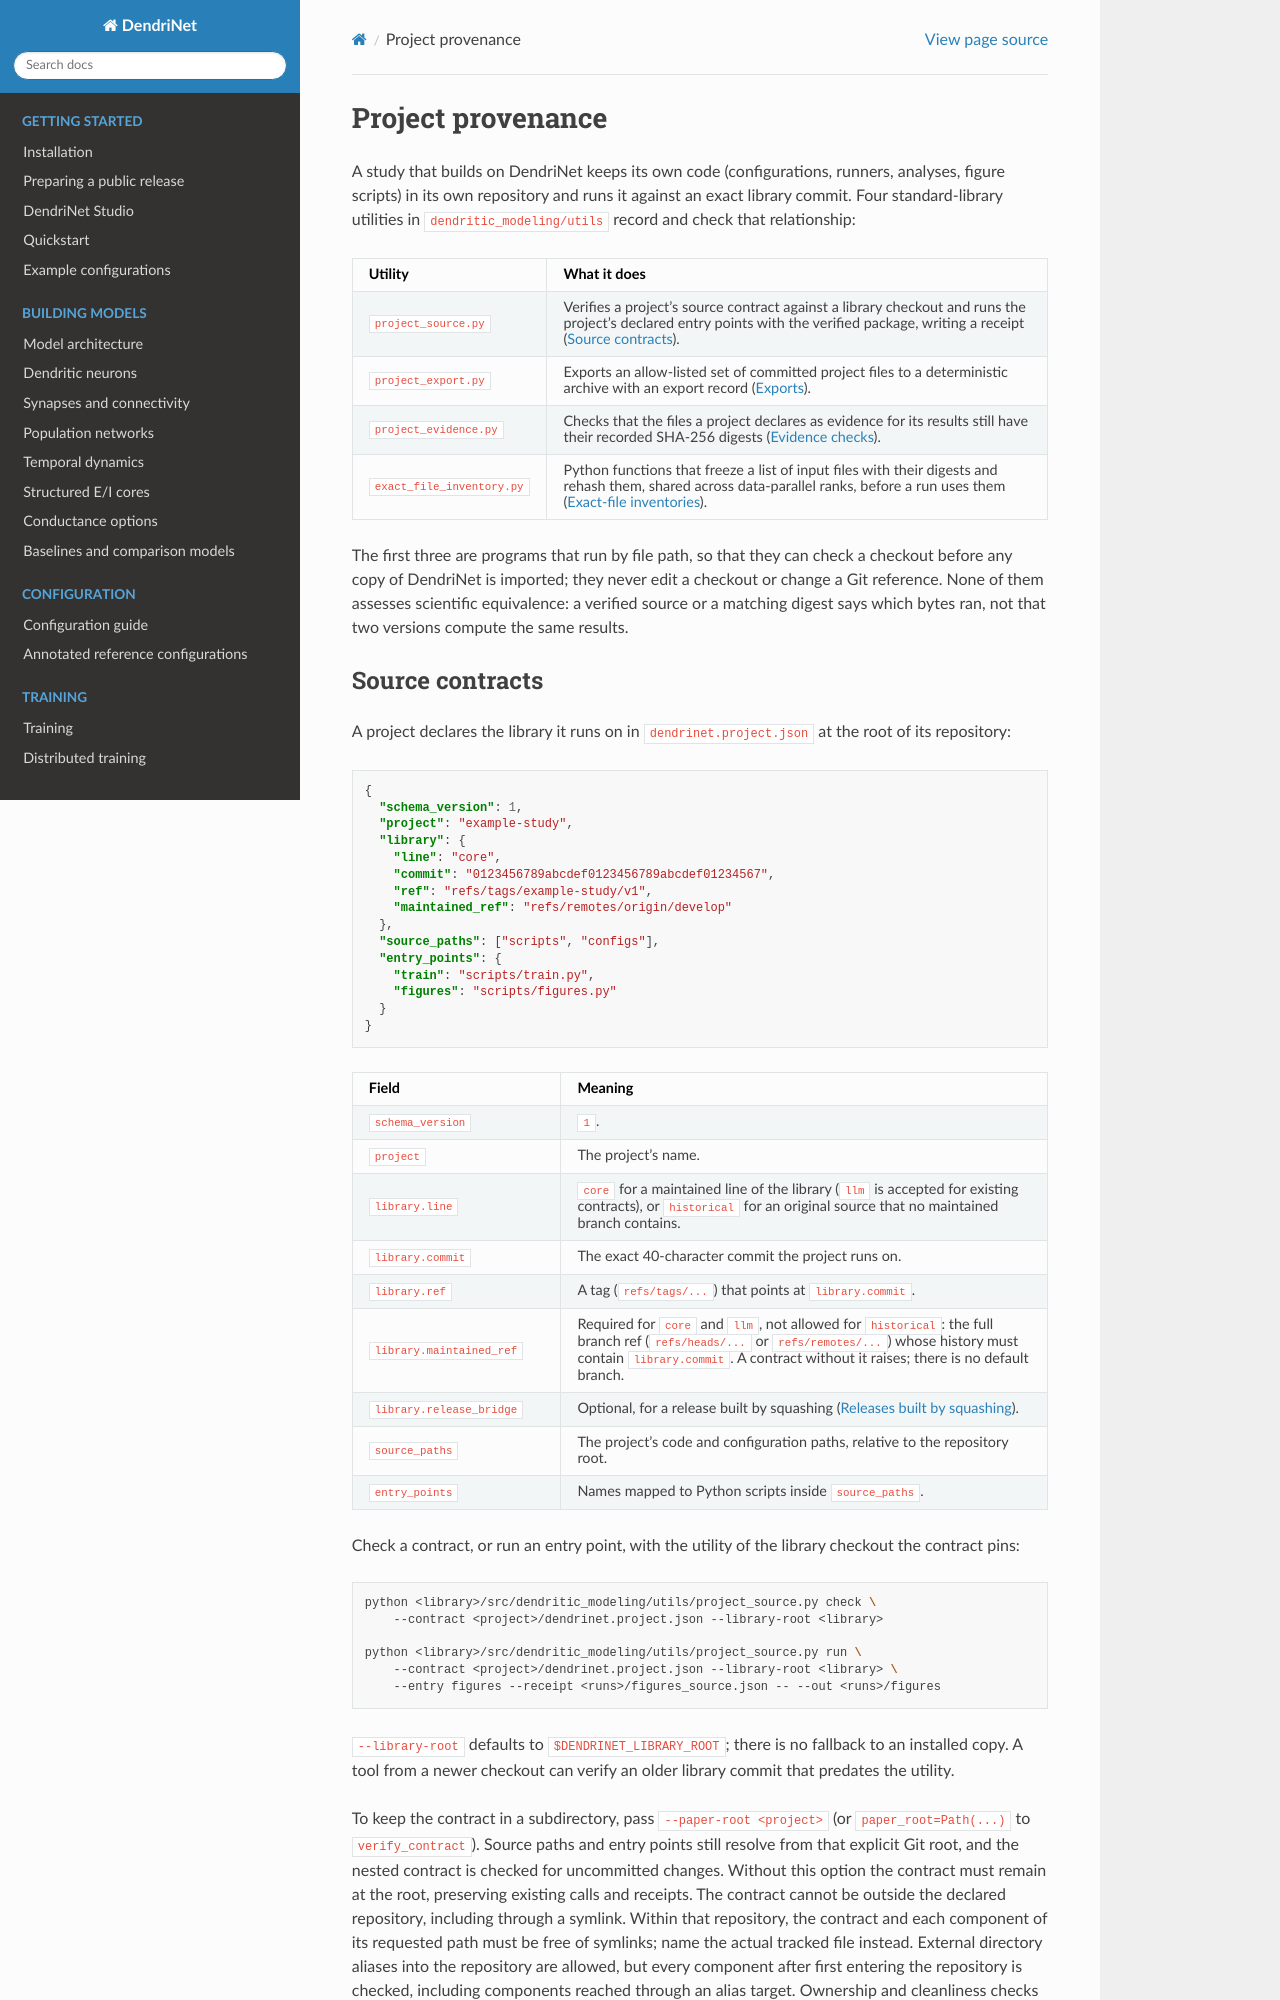

repository: KempnerInstitute/DendriNet · page: project_provenance.html · generator: sphinx

.. _project-provenance:

Project provenance
==================

A study that builds on DendriNet keeps its own code (configurations, runners,
analyses, figure scripts) in its own repository and runs it against an exact
library commit. Four standard-library utilities in
``dendritic_modeling/utils`` record and check that relationship:

.. list-table::
   :header-rows: 1
   :widths: 28 72

   * - Utility
     - What it does
   * - ``project_source.py``
     - Verifies a project's source contract against a library checkout and
       runs the project's declared entry points with the verified package,
       writing a receipt (:ref:`project-source-contracts`).
   * - ``project_export.py``
     - Exports an allow-listed set of committed project files to a
       deterministic archive with an export record
       (:ref:`project-exports`).
   * - ``project_evidence.py``
     - Checks that the files a project declares as evidence for its results
       still have their recorded SHA-256 digests (:ref:`project-evidence`).
   * - ``exact_file_inventory.py``
     - Python functions that freeze a list of input files with their digests
       and rehash them, shared across data-parallel ranks, before a run uses
       them (:ref:`exact-file-inventories`).

The first three are programs that run by file path, so that they can check a
checkout before any copy of DendriNet is imported; they never edit a checkout
or change a Git reference. None of them assesses scientific equivalence:
a verified source or a matching digest says which bytes ran, not that two
versions compute the same results.

.. _project-source-contracts:
